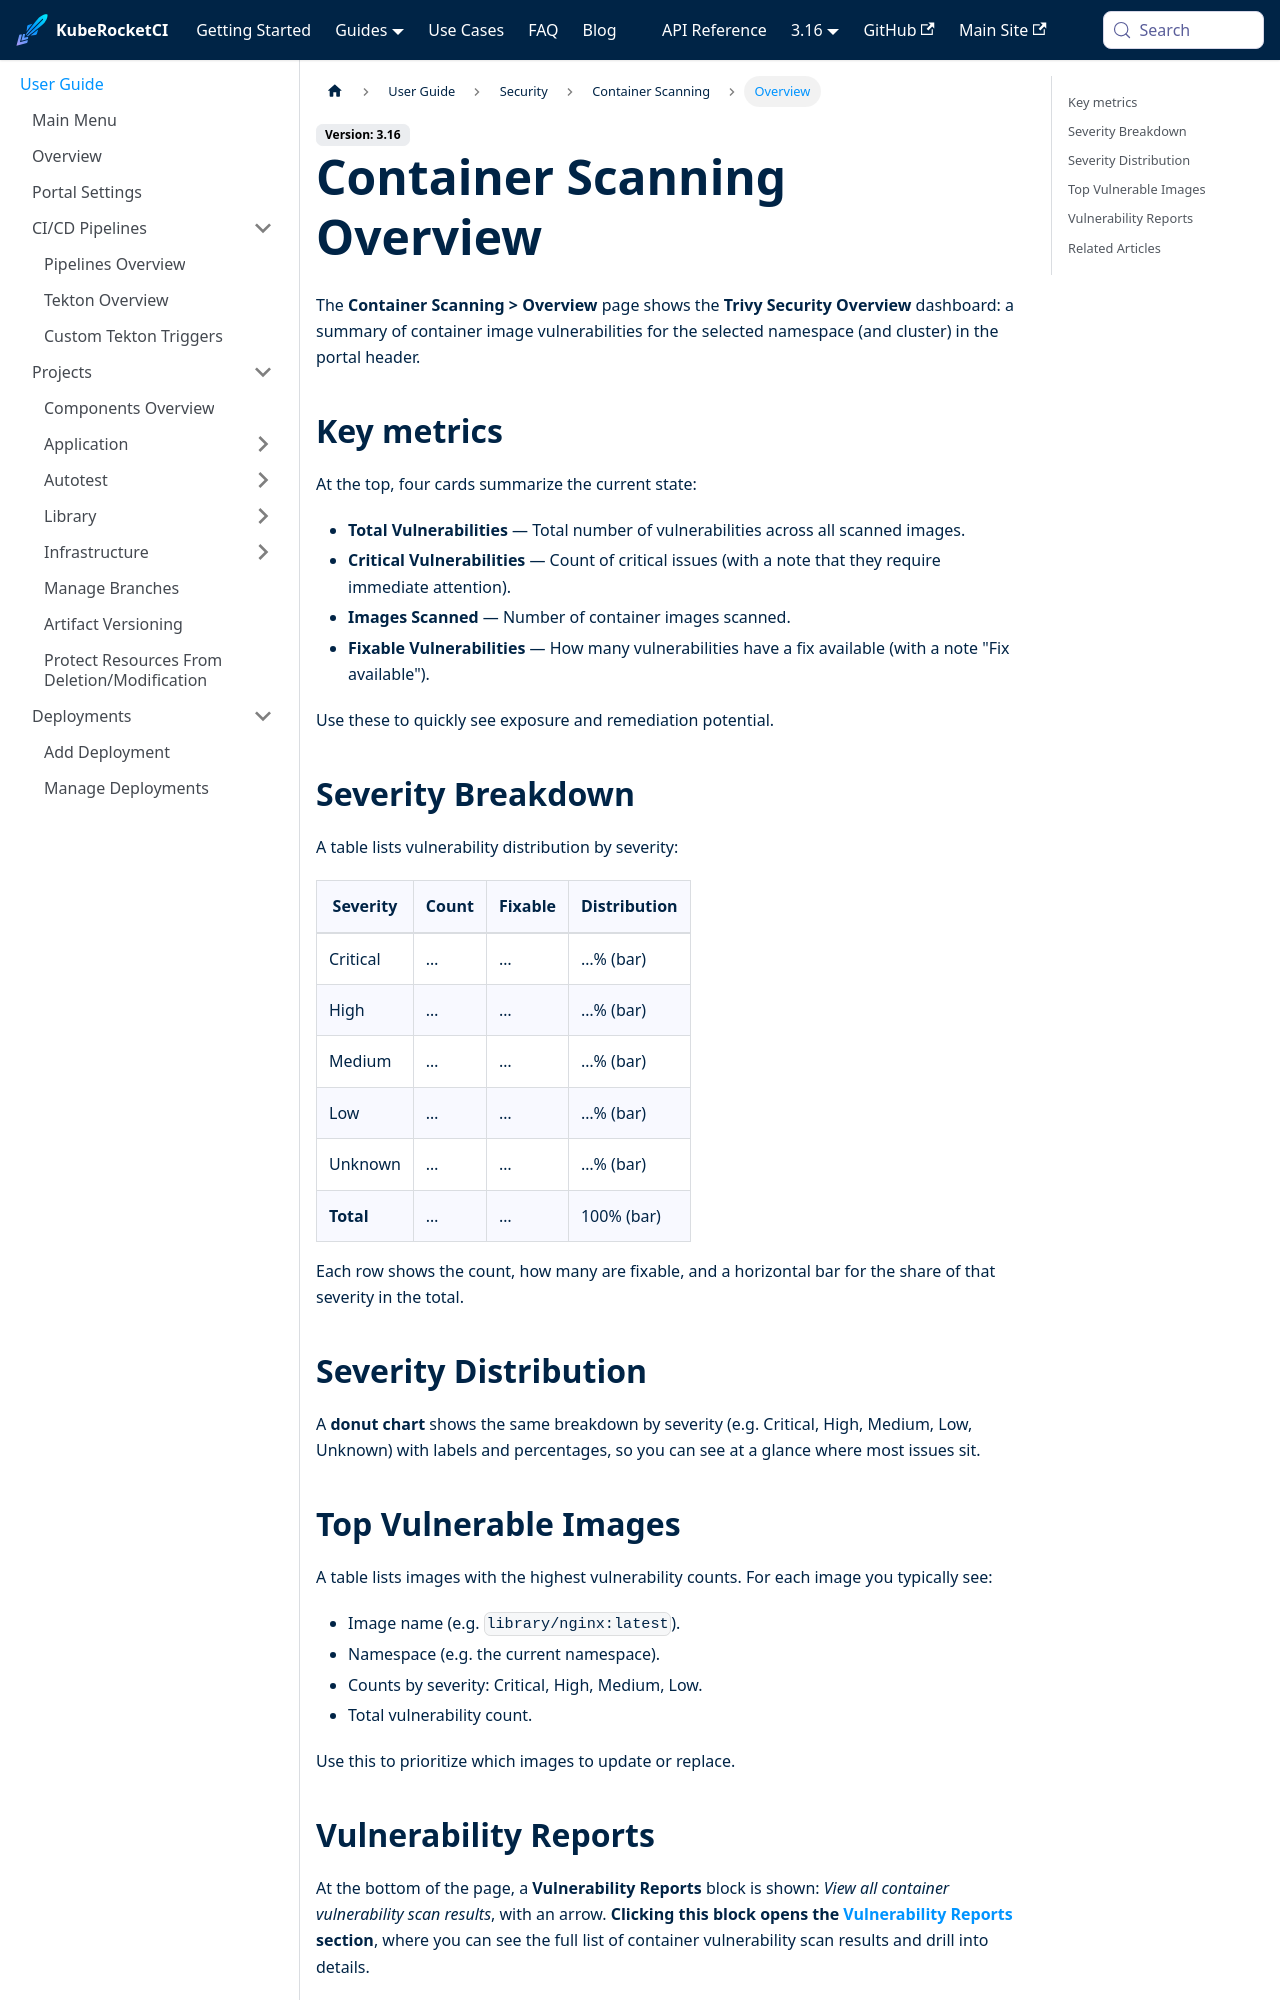

repository: KubeRocketCI/docs · page: docs/user-guide/security/container-scanning-overview.html · generator: docusaurus

---
title: "Container Scanning Overview"
sidebar_label: "Overview"
description: "Trivy security overview — container image vulnerabilities and severity breakdown."
---
<!-- markdownlint-disable MD025 -->

# Container Scanning Overview

<head>
  <link rel="canonical" href="https://docs.kuberocketci.io/docs/user-guide/security/container-scanning-overview" />
</head>

The **Container Scanning > Overview** page shows the **Trivy Security Overview** dashboard: a summary of container image vulnerabilities for the selected namespace (and cluster) in the portal header.

## Key metrics

At the top, four cards summarize the current state:

* **Total Vulnerabilities** — Total number of vulnerabilities across all scanned images.
* **Critical Vulnerabilities** — Count of critical issues (with a note that they require immediate attention).
* **Images Scanned** — Number of container images scanned.
* **Fixable Vulnerabilities** — How many vulnerabilities have a fix available (with a note "Fix available").

Use these to quickly see exposure and remediation potential.

## Severity Breakdown

A table lists vulnerability distribution by severity:

| Severity  | Count | Fixable | Distribution |
|-----------|-------|---------|--------------|
| Critical  | …     | …       | …% (bar)     |
| High      | …     | …       | …% (bar)     |
| Medium    | …     | …       | …% (bar)     |
| Low       | …     | …       | …% (bar)     |
| Unknown   | …     | …       | …% (bar)     |
| **Total** | …     | …       | 100% (bar)   |

Each row shows the count, how many are fixable, and a horizontal bar for the share of that severity in the total.

## Severity Distribution

A **donut chart** shows the same breakdown by severity (e.g. Critical, High, Medium, Low, Unknown) with labels and percentages, so you can see at a glance where most issues sit.
